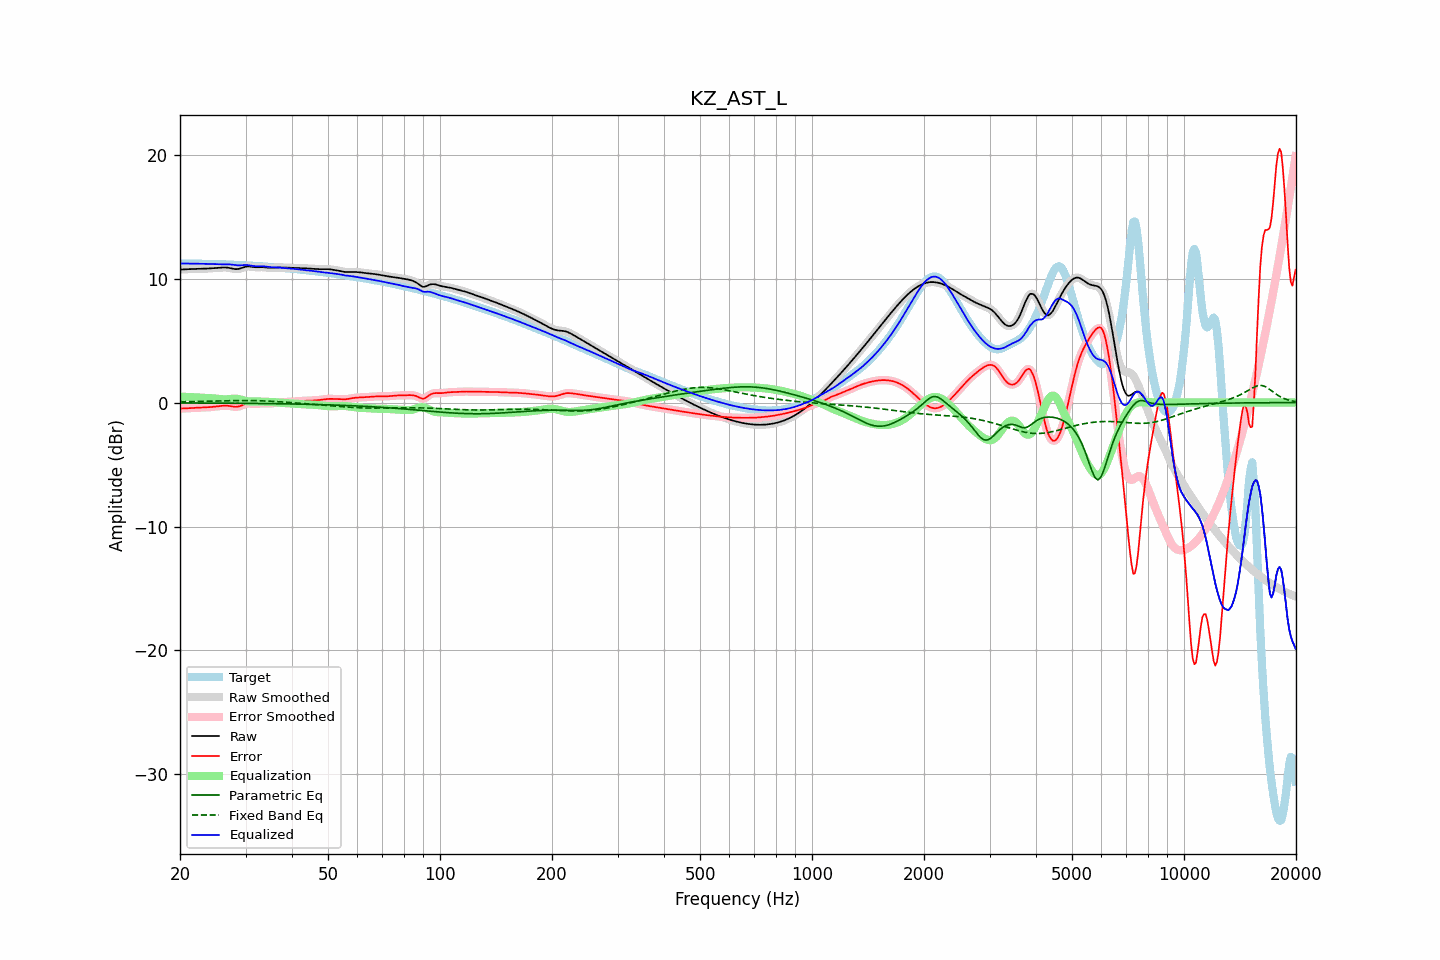

The file beside this chart, header and first rows:
frequency, raw, error, smoothed, error_smoothed, equalization, parametric_eq, fixed_band_eq, equalized_raw, equalized_smoothed, target
20.00, 10.73, -0.49, 10.73, -0.49, 0.49, -0.03, 0.06, 11.22, 11.22, 11.22
20.20, 10.74, -0.48, 10.74, -0.48, 0.48, -0.03, 0.06, 11.22, 11.22, 11.22
20.40, 10.75, -0.47, 10.75, -0.47, 0.47, -0.03, 0.07, 11.22, 11.22, 11.22
20.61, 10.75, -0.47, 10.75, -0.47, 0.47, -0.03, 0.07, 11.22, 11.22, 11.22
20.81, 10.76, -0.46, 10.76, -0.46, 0.46, -0.03, 0.07, 11.22, 11.22, 11.22
21.02, 10.76, -0.46, 10.76, -0.46, 0.45, -0.03, 0.07, 11.22, 11.22, 11.22
21.23, 10.77, -0.45, 10.77, -0.45, 0.45, -0.03, 0.08, 11.22, 11.22, 11.22
21.44, 10.78, -0.44, 10.78, -0.44, 0.44, -0.03, 0.08, 11.22, 11.22, 11.22
21.66, 10.78, -0.43, 10.78, -0.43, 0.43, -0.03, 0.08, 11.21, 11.21, 11.21
21.87, 10.79, -0.43, 10.79, -0.43, 0.43, -0.03, 0.08, 11.21, 11.21, 11.21
22.09, 10.79, -0.42, 10.79, -0.42, 0.42, -0.03, 0.09, 11.21, 11.21, 11.21
22.31, 10.79, -0.41, 10.79, -0.41, 0.42, -0.03, 0.09, 11.21, 11.21, 11.21
22.54, 10.80, -0.41, 10.80, -0.41, 0.41, -0.03, 0.09, 11.21, 11.21, 11.20
22.76, 10.80, -0.40, 10.80, -0.40, 0.40, -0.03, 0.10, 11.20, 11.20, 11.20
22.99, 10.80, -0.40, 10.80, -0.40, 0.40, -0.04, 0.10, 11.20, 11.20, 11.20
23.22, 10.81, -0.39, 10.81, -0.39, 0.39, -0.04, 0.10, 11.20, 11.20, 11.20
23.45, 10.81, -0.39, 10.81, -0.39, 0.39, -0.04, 0.11, 11.20, 11.20, 11.20
23.69, 10.82, -0.38, 10.82, -0.38, 0.38, -0.04, 0.11, 11.19, 11.19, 11.20
23.92, 10.82, -0.37, 10.82, -0.37, 0.37, -0.04, 0.11, 11.19, 11.19, 11.19
24.16, 10.83, -0.36, 10.83, -0.36, 0.36, -0.04, 0.12, 11.19, 11.19, 11.19
24.40, 10.84, -0.35, 10.84, -0.35, 0.35, -0.04, 0.12, 11.19, 11.19, 11.19
24.65, 10.85, -0.34, 10.85, -0.34, 0.33, -0.04, 0.12, 11.18, 11.18, 11.18
24.89, 10.86, -0.32, 10.86, -0.32, 0.32, -0.04, 0.13, 11.18, 11.18, 11.18
25.14, 10.87, -0.31, 10.87, -0.31, 0.30, -0.04, 0.13, 11.17, 11.17, 11.17
25.39, 10.88, -0.29, 10.88, -0.29, 0.29, -0.04, 0.13, 11.16, 11.16, 11.17
25.65, 10.89, -0.28, 10.89, -0.28, 0.28, -0.04, 0.14, 11.16, 11.16, 11.16
25.91, 10.89, -0.26, 10.90, -0.26, 0.26, -0.04, 0.14, 11.16, 11.16, 11.16
26.16, 10.90, -0.25, 10.90, -0.25, 0.26, -0.05, 0.14, 11.16, 11.16, 11.16
26.43, 10.90, -0.25, 10.90, -0.25, 0.26, -0.05, 0.15, 11.16, 11.16, 11.15
26.69, 10.89, -0.25, 10.90, -0.25, 0.26, -0.05, 0.15, 11.16, 11.16, 11.15
26.96, 10.88, -0.26, 10.88, -0.26, 0.28, -0.05, 0.15, 11.16, 11.16, 11.14
27.23, 10.86, -0.28, 10.86, -0.28, 0.29, -0.05, 0.16, 11.15, 11.15, 11.14
27.50, 10.83, -0.30, 10.83, -0.30, 0.31, -0.05, 0.16, 11.13, 11.13, 11.13
27.77, 10.80, -0.32, 10.80, -0.32, 0.32, -0.05, 0.16, 11.12, 11.12, 11.12
28.05, 10.77, -0.34, 10.78, -0.34, 0.32, -0.05, 0.16, 11.10, 11.10, 11.12
28.33, 10.77, -0.34, 10.77, -0.34, 0.32, -0.05, 0.16, 11.09, 11.09, 11.11
28.62, 10.78, -0.33, 10.78, -0.33, 0.30, -0.06, 0.17, 11.08, 11.08, 11.10
28.90, 10.80, -0.30, 10.80, -0.29, 0.27, -0.06, 0.17, 11.08, 11.08, 11.10
29.19, 10.84, -0.25, 10.84, -0.25, 0.24, -0.06, 0.17, 11.08, 11.08, 11.09
29.48, 10.89, -0.19, 10.89, -0.19, 0.20, -0.06, 0.17, 11.09, 11.09, 11.09
29.78, 10.93, -0.14, 10.93, -0.14, 0.16, -0.06, 0.17, 11.10, 11.10, 11.08
30.08, 10.97, -0.10, 10.97, -0.10, 0.13, -0.06, 0.17, 11.10, 11.10, 11.07
30.38, 10.99, -0.08, 10.98, -0.08, 0.11, -0.06, 0.17, 11.10, 11.09, 11.06
30.68, 10.98, -0.07, 10.98, -0.07, 0.09, -0.06, 0.17, 11.08, 11.08, 11.06
30.99, 10.97, -0.08, 10.97, -0.08, 0.09, -0.07, 0.16, 11.05, 11.05, 11.05
31.30, 10.95, -0.10, 10.95, -0.09, 0.08, -0.07, 0.16, 11.03, 11.03, 11.04
31.61, 10.93, -0.11, 10.93, -0.10, 0.08, -0.07, 0.16, 11.01, 11.02, 11.03
31.93, 10.92, -0.11, 10.92, -0.11, 0.09, -0.07, 0.16, 11.00, 11.01, 11.03
32.24, 10.92, -0.10, 10.92, -0.10, 0.09, -0.07, 0.15, 11.01, 11.01, 11.02
32.57, 10.92, -0.09, 10.92, -0.09, 0.08, -0.07, 0.15, 11.01, 11.01, 11.01
32.89, 10.93, -0.07, 10.93, -0.07, 0.08, -0.07, 0.15, 11.01, 11.01, 11.00
33.22, 10.93, -0.06, 10.93, -0.06, 0.08, -0.08, 0.14, 11.01, 11.01, 10.99
33.55, 10.92, -0.06, 10.92, -0.06, 0.07, -0.08, 0.13, 11.00, 11.00, 10.98
33.89, 10.91, -0.06, 10.91, -0.06, 0.07, -0.08, 0.13, 10.98, 10.98, 10.97
34.23, 10.89, -0.07, 10.89, -0.07, 0.07, -0.08, 0.12, 10.96, 10.96, 10.97
34.57, 10.88, -0.08, 10.88, -0.08, 0.07, -0.08, 0.12, 10.95, 10.95, 10.96
34.92, 10.87, -0.08, 10.87, -0.07, 0.06, -0.08, 0.11, 10.93, 10.93, 10.95
35.27, 10.87, -0.07, 10.87, -0.07, 0.06, -0.09, 0.10, 10.93, 10.93, 10.94
35.62, 10.88, -0.05, 10.88, -0.05, 0.04, -0.09, 0.10, 10.92, 10.92, 10.93
35.97, 10.88, -0.03, 10.88, -0.03, 0.03, -0.09, 0.09, 10.91, 10.91, 10.91
... 635 more rows
